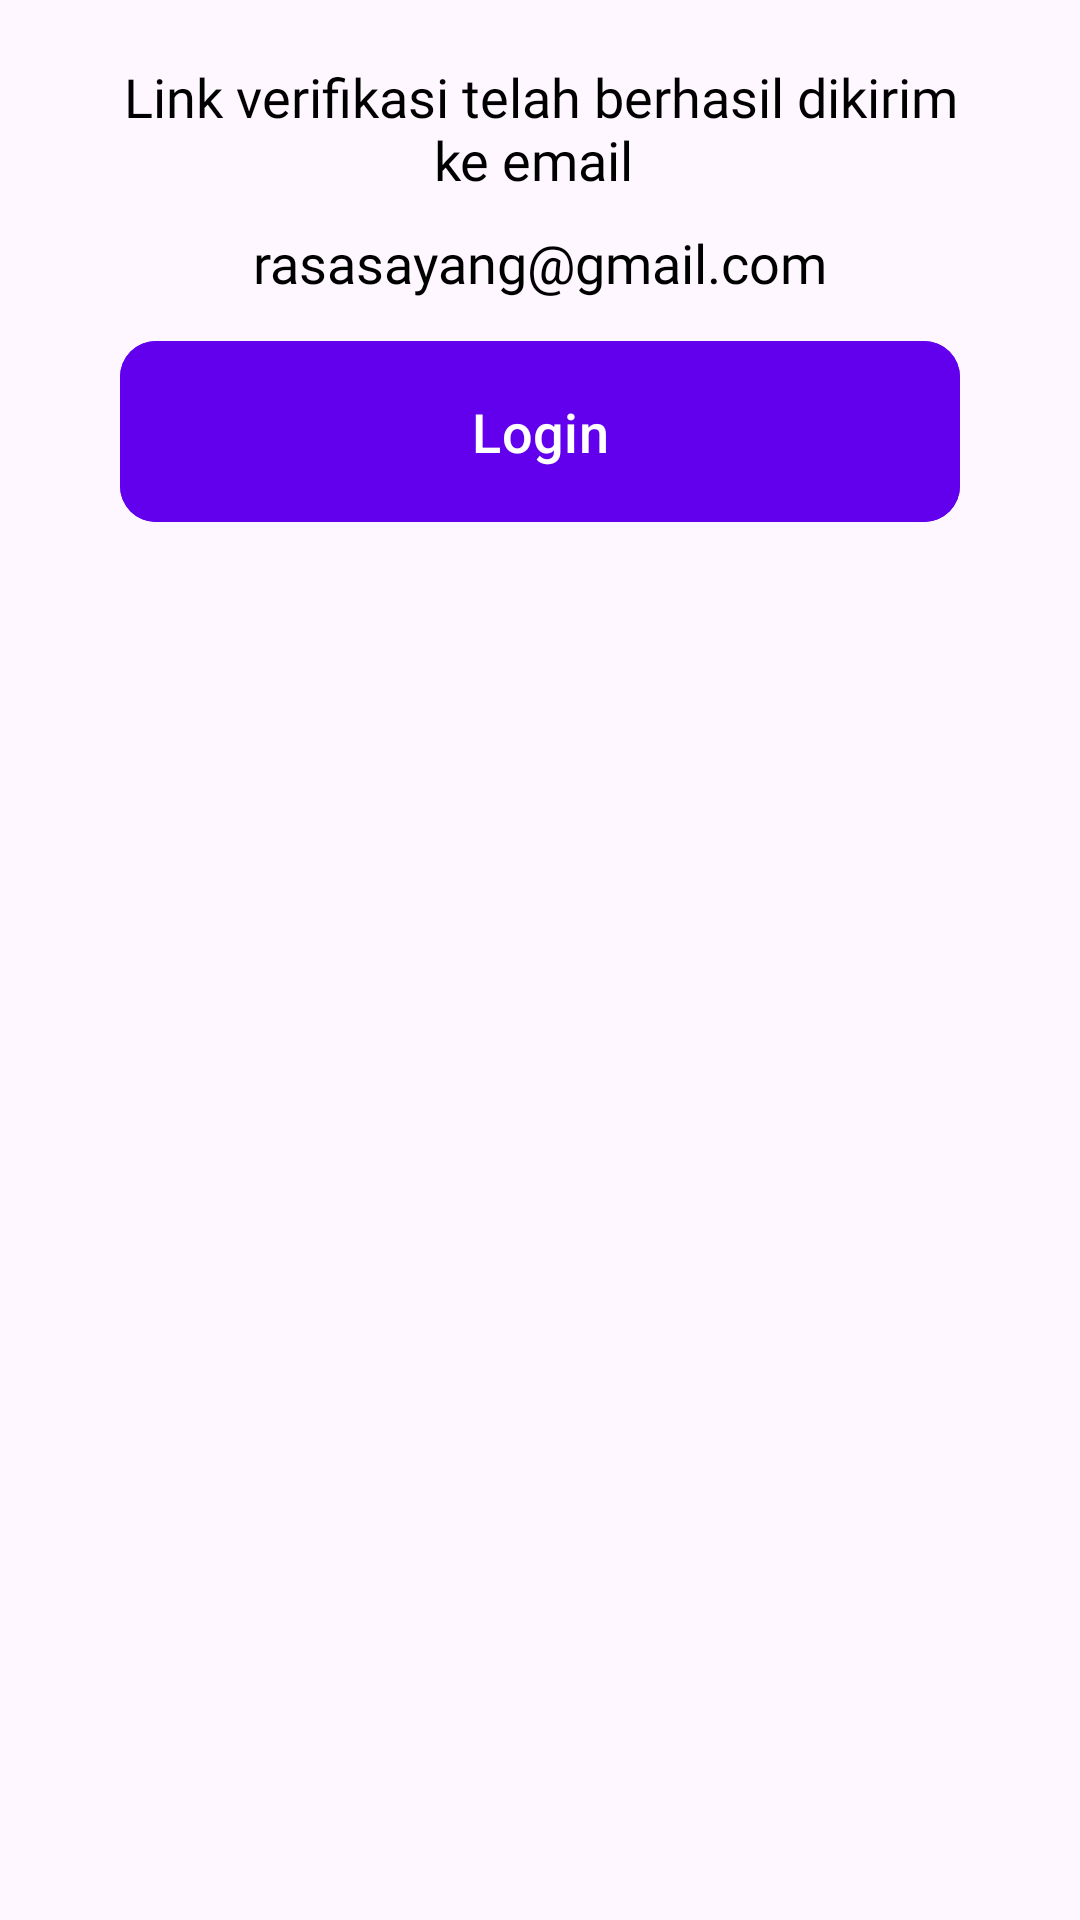

This screen was rendered from an Android layout file. Write that file and the resources it references.
<!-- AndroidManifest.xml: application theme Theme.JajanYuk -->
<!-- res/layout/alert_dialog_register_success.xml -->
<?xml version="1.0" encoding="utf-8"?>
<androidx.constraintlayout.widget.ConstraintLayout
    xmlns:android="http://schemas.android.com/apk/res/android"
    xmlns:app="http://schemas.android.com/apk/res-auto"
    android:layout_width="match_parent"
    android:layout_height="wrap_content">

    <LinearLayout
        android:layout_width="match_parent"
        android:layout_height="match_parent"
        android:orientation="vertical"
        android:background="@drawable/bg_round_success"
        android:layout_marginHorizontal="20dp"
        android:padding="20dp"
        app:layout_constraintBottom_toBottomOf="parent"
        app:layout_constraintEnd_toEndOf="parent"
        app:layout_constraintStart_toStartOf="parent"
        app:layout_constraintTop_toTopOf="parent">

        <androidx.constraintlayout.widget.ConstraintLayout
            android:layout_width="match_parent"
            android:layout_height="match_parent">

            <TextView
                android:id="@+id/tv_success"
                android:layout_width="wrap_content"
                android:layout_height="wrap_content"
                android:fontFamily="@font/nunito"
                android:textColor="@color/black"
                android:text="Link verifikasi telah berhasil dikirim ke email "
                android:textAlignment="center"
                android:textSize="18sp"
                app:layout_constraintEnd_toEndOf="parent"
                app:layout_constraintStart_toStartOf="parent"
                app:layout_constraintTop_toTopOf="parent" />

            <TextView
                android:id="@+id/tv_description"
                android:layout_width="match_parent"
                android:layout_height="wrap_content"
                android:textAlignment="center"
                android:text="rasasayang@gmail.com"
                android:textSize="18sp"
                android:fontFamily="@font/nunito"
                android:textColor="@color/black"
                android:layout_marginHorizontal="20dp"
                android:layout_marginBottom="20dp"
                android:layout_marginTop="10dp"
                app:layout_constraintEnd_toEndOf="parent"
                app:layout_constraintStart_toStartOf="parent"
                app:layout_constraintTop_toBottomOf="@id/tv_success" />

            <com.google.android.material.button.MaterialButton
                android:id="@+id/btn_login"
                android:layout_width="0dp"
                android:layout_height="wrap_content"
                android:text="Login"
                app:cornerRadius="12dp"
                android:layout_marginTop="10dp"
                android:padding="18dp"
                android:textSize="18sp"
                android:textColor="@color/white"
                android:backgroundTint="?attr/colorPrimary"
                app:layout_constraintEnd_toEndOf="parent"
                app:layout_constraintStart_toStartOf="parent"
                app:layout_constraintTop_toBottomOf="@+id/tv_description"
                />


        </androidx.constraintlayout.widget.ConstraintLayout>
    </LinearLayout>
</androidx.constraintlayout.widget.ConstraintLayout>
<!-- resources referenced by this layout -->
<resources>
  <style name="Theme.JajanYuk" parent="Base.Theme.JajanYuk" />
  <style name="Base.Theme.JajanYuk" parent="Theme.Material3.DayNight.NoActionBar">
          <item name="colorPrimary">@color/colorPrimary</item>
      </style>
  <!-- not gathered from this repository: default colours our renderer supplied (Android Studio template values) -->
  <color name="black">#FF000000</color>
  <color name="white">#FFFFFFFF</color>
  <color name="colorPrimary">#FF6200EE</color>
</resources>
